Image classification data set "Pic_for_CNN" (mouselearning/PatternCNN on GitHub). Class labels (3): buy, nothing, sell.

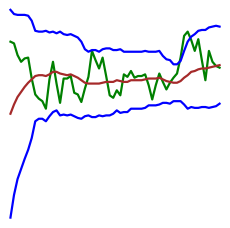
Label: buy

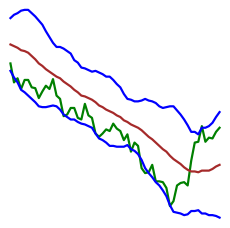
Label: sell

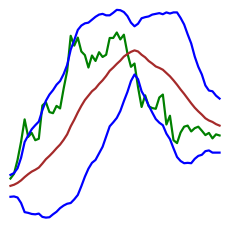
Label: sell

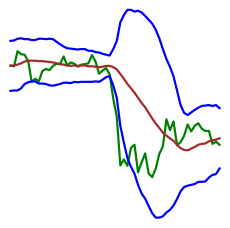
Label: nothing

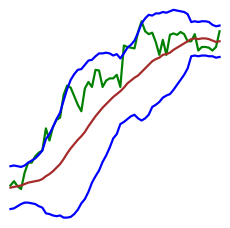
Label: buy

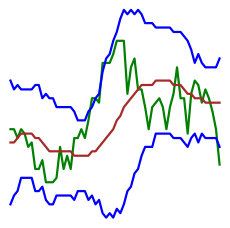
Label: nothing
